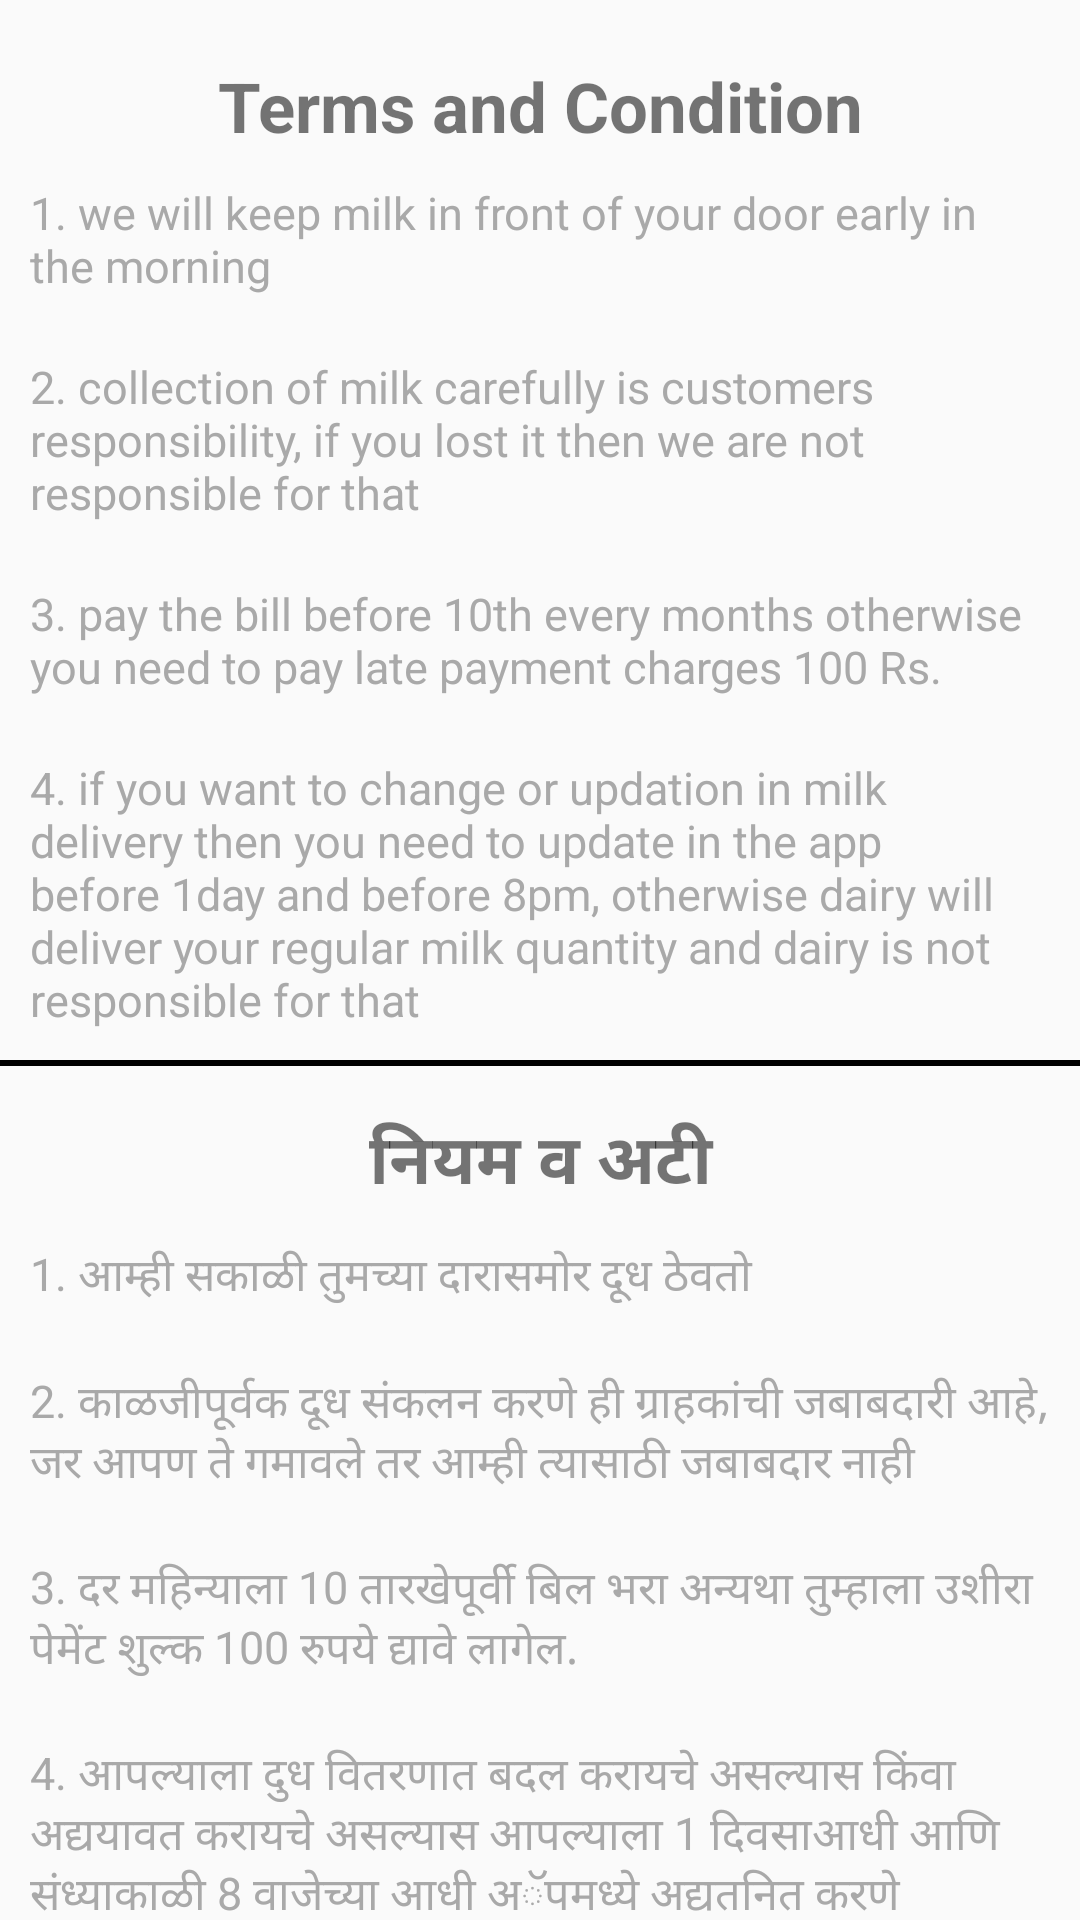

Reconstruct the res/layout file that produces this screen, plus the resources it refers to.
<!-- AndroidManifest.xml: application theme AppTheme -->
<!-- res/layout/terms_activity.xml -->
<?xml version="1.0" encoding="utf-8"?>
<android.support.v4.widget.NestedScrollView
    xmlns:android="http://schemas.android.com/apk/res/android"
    android:orientation="vertical" android:layout_width="match_parent"
    android:layout_height="match_parent">

<LinearLayout xmlns:android="http://schemas.android.com/apk/res/android"
    android:orientation="vertical" android:layout_width="match_parent"
    android:layout_height="match_parent"
    android:layout_marginTop="20dp"
    android:layout_marginBottom="20dp">

    <TextView
        android:layout_width="match_parent"
        android:layout_height="wrap_content"
        android:text="@string/terms_title"
        android:textAlignment="center"
        android:textSize="23dp"
        android:textStyle="bold"/>

    <TextView
        android:layout_width="match_parent"
        android:layout_height="wrap_content"
        android:layout_margin="10dp"
        android:textColor="#A9A9A9"
        android:textSize="15dp"
        android:text="@string/term1"/>

    <TextView
        android:layout_width="match_parent"
        android:layout_height="wrap_content"
        android:layout_margin="10dp"
        android:textColor="#A9A9A9"
        android:textSize="15dp"
        android:text="@string/term2"/>

    <TextView
        android:layout_width="match_parent"
        android:layout_height="wrap_content"
        android:layout_margin="10dp"
        android:textColor="#A9A9A9"
        android:textSize="15dp"
        android:text="@string/term3"/>

    <TextView
        android:layout_width="match_parent"
        android:layout_height="wrap_content"
        android:layout_margin="10dp"
        android:textColor="#A9A9A9"
        android:textSize="15dp"
        android:text="@string/term4"/>

    <View android:background="#000000"
        android:layout_width = "match_parent"
        android:layout_height="2dp"/>


    <TextView
        android:layout_width="match_parent"
        android:layout_height="wrap_content"
        android:text="@string/terms_title_marathi"
        android:textAlignment="center"
        android:textSize="23dp"
        android:layout_marginTop="15dp"
        android:textStyle="bold"/>

    <TextView
        android:layout_width="match_parent"
        android:layout_height="wrap_content"
        android:layout_margin="10dp"
        android:textColor="#A9A9A9"
        android:textSize="15dp"
        android:text="@string/term1_marathi"/>

    <TextView
        android:layout_width="match_parent"
        android:layout_height="wrap_content"
        android:layout_margin="10dp"
        android:textColor="#A9A9A9"
        android:textSize="15dp"
        android:text="@string/term2_marathi"/>

    <TextView
        android:layout_width="match_parent"
        android:layout_height="wrap_content"
        android:layout_margin="10dp"
        android:textColor="#A9A9A9"
        android:textSize="15dp"
        android:text="@string/term3_marathi"/>

    <TextView
        android:layout_width="match_parent"
        android:layout_height="wrap_content"
        android:layout_margin="10dp"
        android:textColor="#A9A9A9"
        android:textSize="15dp"
        android:text="@string/term4_marathi"/>

</LinearLayout>

</android.support.v4.widget.NestedScrollView>
<!-- resources referenced by this layout -->
<resources>
  <string name="term1">1. we will keep milk in front of your door early in the morning</string>
  <string name="term1_marathi">1. आम्ही सकाळी तुमच्या दारासमोर दूध ठेवतो</string>
  <string name="term2">2. collection of milk carefully is customers responsibility, if you lost it then we are not responsible for that</string>
  <string name="term2_marathi">2. काळजीपूर्वक दूध संकलन करणे ही ग्राहकांची जबाबदारी आहे, जर आपण ते गमावले तर आम्ही त्यासाठी जबाबदार नाही</string>
  <string name="term3">3. pay the bill before 10th every months otherwise you need to pay late payment charges 100 Rs.</string>
  <string name="term3_marathi">3. दर महिन्याला 10 तारखेपूर्वी बिल भरा अन्यथा तुम्हाला उशीरा पेमेंट शुल्क 100 रुपये द्यावे लागेल.</string>
  <string name="term4">4. if you want to change or updation in milk delivery then you need to update in the app before 1day and before 8pm,  otherwise dairy will deliver your regular milk quantity and dairy is not responsible for that</string>
  <string name="term4_marathi">4. आपल्याला दुध वितरणात बदल करायचे असल्यास किंवा अद्ययावत करायचे असल्यास आपल्याला 1 दिवसाआधी आणि संध्याकाळी 8 वाजेच्या आधी अॅपमध्ये अद्यतनित करणे आवश्यक आहे, अन्यथा दुग्धशाळा आपल्या नियमित दुधाचे वितरण करेल आणि यासाठी डेअरी जबाबदार नाही</string>
  <string name="terms_title">Terms and Condition</string>
  <string name="terms_title_marathi">नियम व अटी</string>
  <style name="AppTheme" parent="Theme.AppCompat.Light.DarkActionBar">
          
          <item name="colorPrimary">@color/colorPrimary</item>
          <item name="colorPrimaryDark">@color/colorPrimaryDark</item>
          <item name="colorAccent">@color/colorAccent</item>
      </style>
  <color name="colorPrimary">#dae9f6</color>
  <color name="colorPrimaryDark">#00574B</color>
  <color name="colorAccent">#D81B60</color>
</resources>
